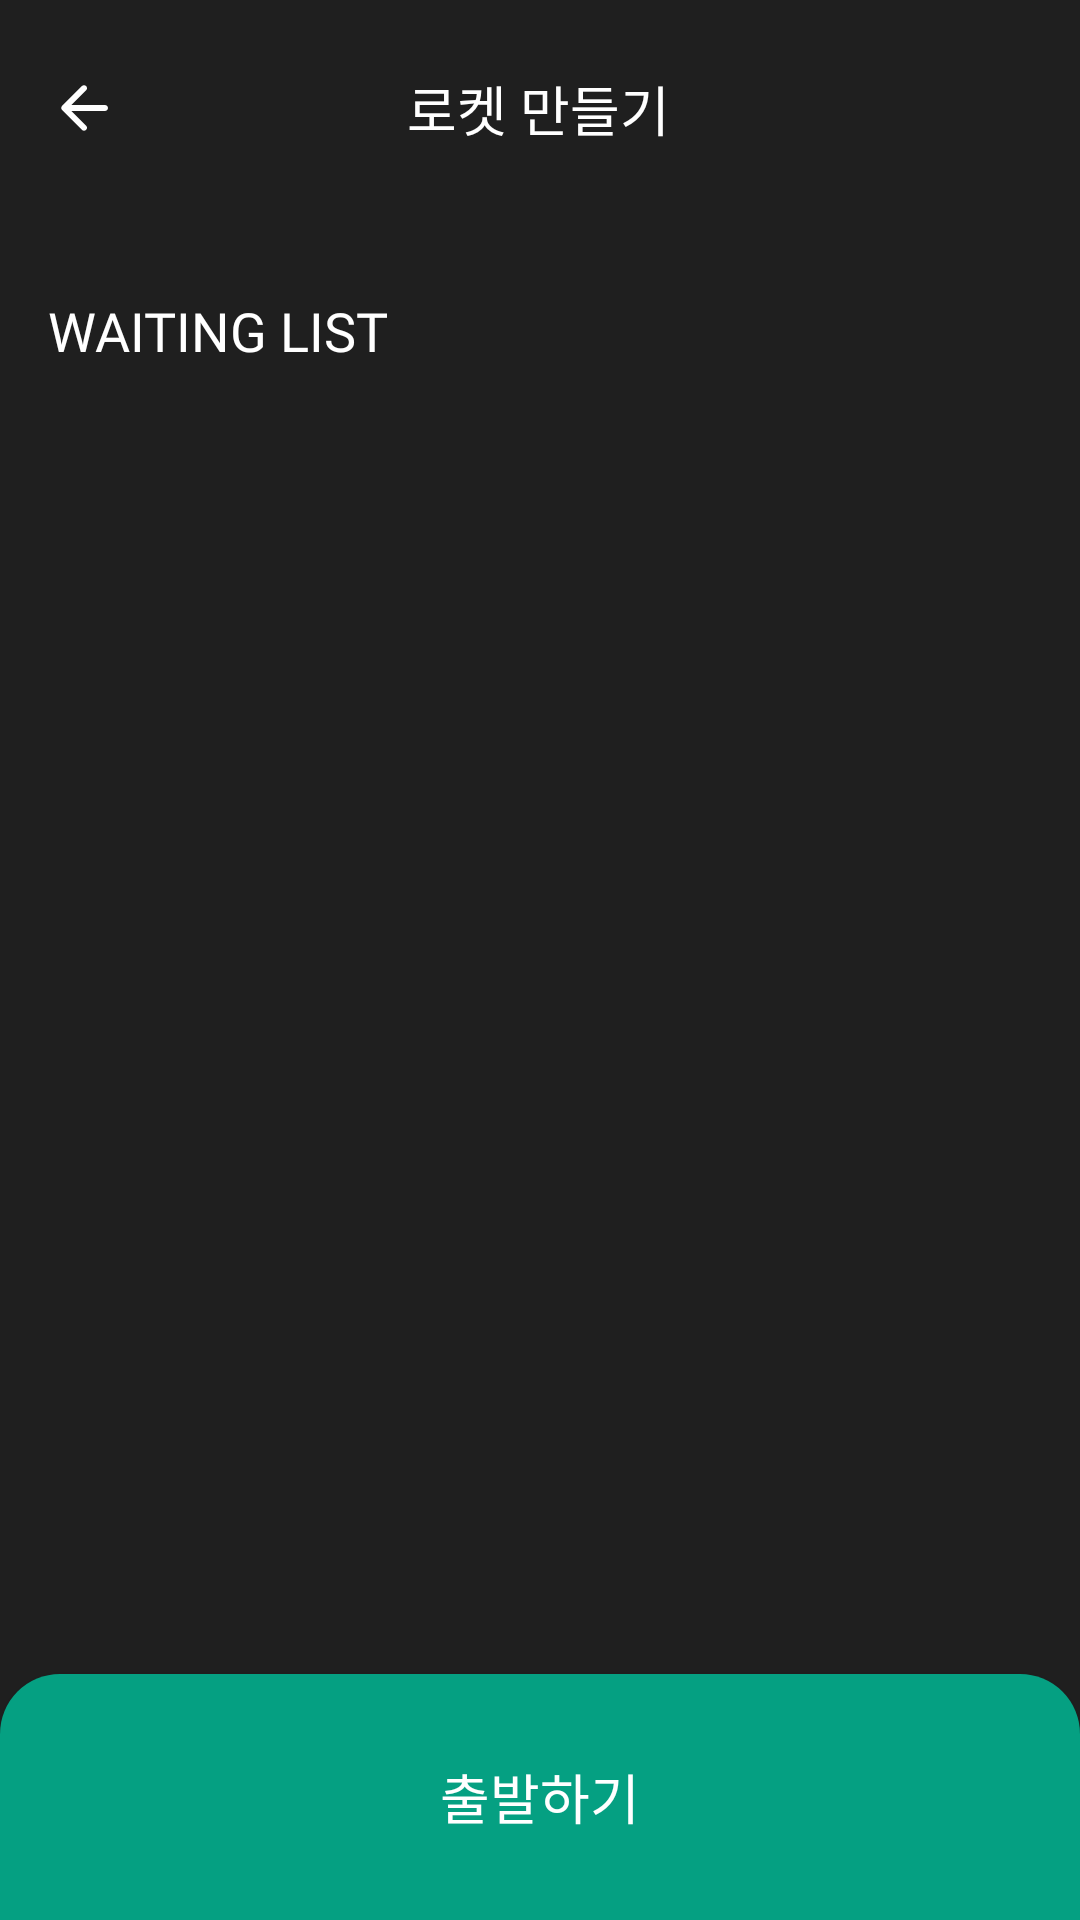

This screen was rendered from an Android layout file. Write that file and the resources it references.
<!-- AndroidManifest.xml: application theme Theme.App -->
<!-- res/layout/activity_waiting.xml -->
<?xml version="1.0" encoding="utf-8"?>
<layout>

<androidx.constraintlayout.widget.ConstraintLayout xmlns:android="http://schemas.android.com/apk/res/android"
    xmlns:app="http://schemas.android.com/apk/res-auto"
    xmlns:tools="http://schemas.android.com/tools"
    android:background="@color/dark_gray"
    android:layout_width="match_parent"
    android:layout_height="match_parent">
    <include
        android:id="@+id/top_bar"
        layout="@layout/include_top_bar"
        android:layout_width="0dp"
        android:layout_height="wrap_content"
        app:layout_constraintEnd_toEndOf="parent"
        app:layout_constraintStart_toStartOf="parent"
        app:layout_constraintTop_toTopOf="parent" />

    <TextView
        android:id="@+id/textView11"
        style="@style/Widget.Primary.TextView"
        android:layout_width="wrap_content"
        android:layout_height="wrap_content"
        android:layout_marginStart="16dp"
        android:text="WAITING LIST"
        android:layout_marginTop="26dp"
        app:layout_constraintStart_toStartOf="parent"
        app:layout_constraintTop_toBottomOf="@+id/top_bar" />

    <androidx.recyclerview.widget.RecyclerView
        android:id="@+id/rv_waiting_list"
        android:layout_width="0dp"
        android:layout_height="0dp"
        android:layout_marginBottom="16dp"
        android:layout_marginTop="8dp"
        tools:listitem="@layout/name_list"
        app:layout_constraintBottom_toTopOf="@+id/confirm_btn"
        app:layout_constraintEnd_toEndOf="parent"
        app:layout_constraintStart_toStartOf="parent"
        app:layout_constraintTop_toBottomOf="@+id/textView11" />

    <androidx.appcompat.widget.AppCompatButton
        android:id="@+id/confirm_btn"
        style="@style/Widget.Main.BottomButton"
        android:layout_width="0dp"
        android:layout_height="82dp"
        android:text="출발하기"
        app:layout_constraintBottom_toBottomOf="parent"
        app:layout_constraintEnd_toEndOf="parent"
        app:layout_constraintStart_toStartOf="parent" />

</androidx.constraintlayout.widget.ConstraintLayout>
</layout>
<!-- res/layout/include_top_bar.xml (included above) -->
<?xml version="1.0" encoding="utf-8"?>
<androidx.constraintlayout.widget.ConstraintLayout xmlns:android="http://schemas.android.com/apk/res/android"
    xmlns:app="http://schemas.android.com/apk/res-auto"
    android:layout_width="match_parent"
    android:layout_height="wrap_content"
    android:background="@color/dark_gray"
    >

    <ImageView
        android:id="@+id/back"
        android:layout_width="24dp"
        android:layout_height="24dp"
        android:layout_marginStart="16dp"
        android:layout_marginTop="24dp"
        android:layout_marginBottom="24dp"
        android:src="@drawable/ic_back"
        app:layout_constraintBottom_toBottomOf="parent"
        app:layout_constraintStart_toStartOf="parent"
        app:layout_constraintTop_toTopOf="parent" />

    <TextView
        android:id="@+id/textView"
        android:layout_width="wrap_content"
        android:layout_height="wrap_content"
        android:fontFamily="@font/noto_sans_kr_medium"
        android:text="로켓 만들기"
        android:textColor="@color/white"
        android:textSize="18sp"
        app:layout_constraintBottom_toBottomOf="parent"
        app:layout_constraintEnd_toEndOf="parent"
        app:layout_constraintHorizontal_bias="0.498"
        app:layout_constraintStart_toStartOf="parent"
        app:layout_constraintTop_toTopOf="parent" />
</androidx.constraintlayout.widget.ConstraintLayout>
<!-- res/layout/name_list.xml (included above) -->
<?xml version="1.0" encoding="utf-8"?>
<layout>

<androidx.constraintlayout.widget.ConstraintLayout xmlns:android="http://schemas.android.com/apk/res/android"
    xmlns:app="http://schemas.android.com/apk/res-auto"
    xmlns:tools="http://schemas.android.com/tools"
    android:layout_width="match_parent"
    android:layout_height="wrap_content">

    <View
        android:id="@+id/view5"
        android:layout_width="0dp"
        android:layout_height="1dp"
        android:layout_marginStart="16dp"
        android:layout_marginEnd="16dp"
        android:background="@color/white"
        app:layout_constraintEnd_toEndOf="parent"
        app:layout_constraintStart_toStartOf="parent"
        app:layout_constraintTop_toTopOf="parent" />

    <TextView
        android:id="@+id/tv_waiting_name"
        android:layout_width="wrap_content"
        android:layout_height="wrap_content"
        android:layout_marginStart="16dp"
        android:layout_marginTop="10dp"
        android:fontFamily="@font/noto_sans_kr_regular"
        android:text="익명 이름"
        android:textColor="@color/white"
        android:textSize="16sp"
        app:layout_constraintStart_toStartOf="parent"
        app:layout_constraintTop_toBottomOf="@+id/view5" />

    <View
        android:id="@+id/view6"
        android:layout_width="0dp"
        android:layout_height="1dp"
        android:layout_marginStart="16dp"
        android:layout_marginTop="10dp"
        android:layout_marginEnd="16dp"
        android:background="@color/white"
        app:layout_constraintEnd_toEndOf="parent"
        app:layout_constraintStart_toStartOf="parent"
        app:layout_constraintTop_toBottomOf="@+id/tv_waiting_name" />

</androidx.constraintlayout.widget.ConstraintLayout>
</layout>
<!-- resources referenced by this layout -->
<resources>
  <color name="dark_gray">#1F1F1F</color>
  <color name="white">#FFFFFFFF</color>
  <!-- drawable ic_back (drawable) -->
  <vector android:autoMirrored="true" android:height="24dp"
       android:viewportHeight="24"
      android:viewportWidth="24" android:width="24dp" xmlns:android="http://schemas.android.com/apk/res/android">
      <path android:fillColor="@android:color/white" android:pathData="M19,11H7.83l4.88,-4.88c0.39,-0.39 0.39,-1.03 0,-1.42 -0.39,-0.39 -1.02,-0.39 -1.41,0l-6.59,6.59c-0.39,0.39 -0.39,1.02 0,1.41l6.59,6.59c0.39,0.39 1.02,0.39 1.41,0 0.39,-0.39 0.39,-1.02 0,-1.41L7.83,13H19c0.55,0 1,-0.45 1,-1s-0.45,-1 -1,-1z"/>
  </vector>
  <style name="Widget.Main.BottomButton" parent="Widget.AppCompat.Button">
          <item name="android:background">@drawable/button</item>
          <item name="android:fontFamily">@font/noto_sans_kr_medium</item>
          <item name="android:textSize">18sp</item>
          <item name="android:text">"다음"</item>
          <item name="android:textColor">@color/white</item>
      </style>
  <style name="Widget.Primary.TextView" parent="Widget.MaterialComponents.TextView">
          <item name="android:textColor">@color/white</item>
          <item name="android:textSize">18sp</item>
          <item name="android:fontFamily">@font/proto_mono_semi_bold</item>
      </style>
  <style name="Theme.App" parent="Theme.MaterialComponents.Light.NoActionBar">
          
          <item name="colorPrimary">@color/purple_500</item>
          <item name="colorPrimaryVariant">@color/main_color</item>
          <item name="colorOnPrimary">@color/white</item>
          
          <item name="colorSecondary">@color/teal_200</item>
          <item name="colorSecondaryVariant">@color/teal_700</item>
          <item name="colorOnSecondary">@color/black</item>
          
          <item name="android:statusBarColor" tools:targetApi="l">?attr/colorPrimaryVariant</item>
          
  
          <item name="scrimBackground">@color/mtrl_scrim_color</item>
          <item name="textAppearanceHeadline1">@style/TextAppearance.MaterialComponents.Headline1
          </item>
          <item name="textAppearanceHeadline2">@style/TextAppearance.MaterialComponents.Headline2
          </item>
          <item name="textAppearanceHeadline3">@style/TextAppearance.MaterialComponents.Headline3
          </item>
          <item name="textAppearanceHeadline4">@style/TextAppearance.MaterialComponents.Headline4
          </item>
          <item name="textAppearanceHeadline5">@style/TextAppearance.MaterialComponents.Headline5
          </item>
          <item name="textAppearanceHeadline6">@style/TextAppearance.MaterialComponents.Headline6
          </item>
          <item name="textAppearanceSubtitle1">@style/TextAppearance.MaterialComponents.Subtitle1
          </item>
          <item name="textAppearanceSubtitle2">@style/TextAppearance.MaterialComponents.Subtitle2
          </item>
          <item name="textAppearanceBody1">@style/TextAppearance.MaterialComponents.Body1</item>
          <item name="textAppearanceBody2">@style/TextAppearance.MaterialComponents.Body2</item>
          <item name="textAppearanceCaption">@style/TextAppearance.MaterialComponents.Caption</item>
          <item name="textAppearanceButton">@style/TextAppearance.MaterialComponents.Button</item>
          <item name="textAppearanceOverline">@style/TextAppearance.MaterialComponents.Overline</item>
      </style>
  <!-- drawable button (drawable) -->
  <?xml version="1.0" encoding="utf-8"?>
  <shape xmlns:android="http://schemas.android.com/apk/res/android"
      android:padding="10dp"
      android:shape="rectangle">
      <solid android:color="@color/main_color" />
      <corners
          android:topLeftRadius="20dp"
          android:topRightRadius="20dp" />
  </shape>
  <color name="purple_500">#FF6200EE</color>
  <color name="main_color">#05A082</color>
  <color name="teal_200">#FF03DAC5</color>
  <color name="teal_700">#FF018786</color>
  <color name="black">#FF000000</color>
</resources>
